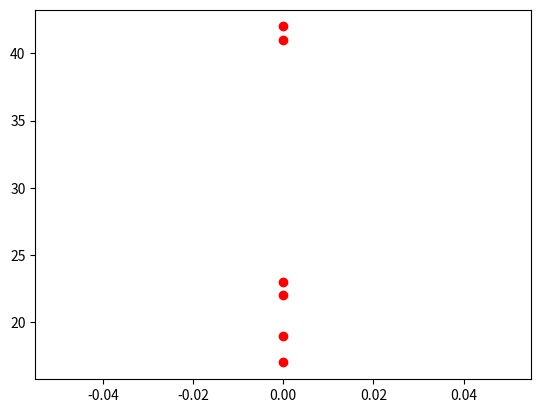

This chart was generated by the following Python code:
import numpy as np
import matplotlib.pyplot as plt
array = []
def sum_of_random_integers():
    for i in range(6):
        integer_random = np.random.randint(50)
        print(integer_random)
        # Add random number to the list
        array.append(integer_random)
        # Calculate the sum of the list
        total_sum = sum(array)
        # Print the sum of the list
        print(total_sum)
        # Plot the random integers
        plt.plot(integer_random, 'ro')
sum_of_random_integers()

